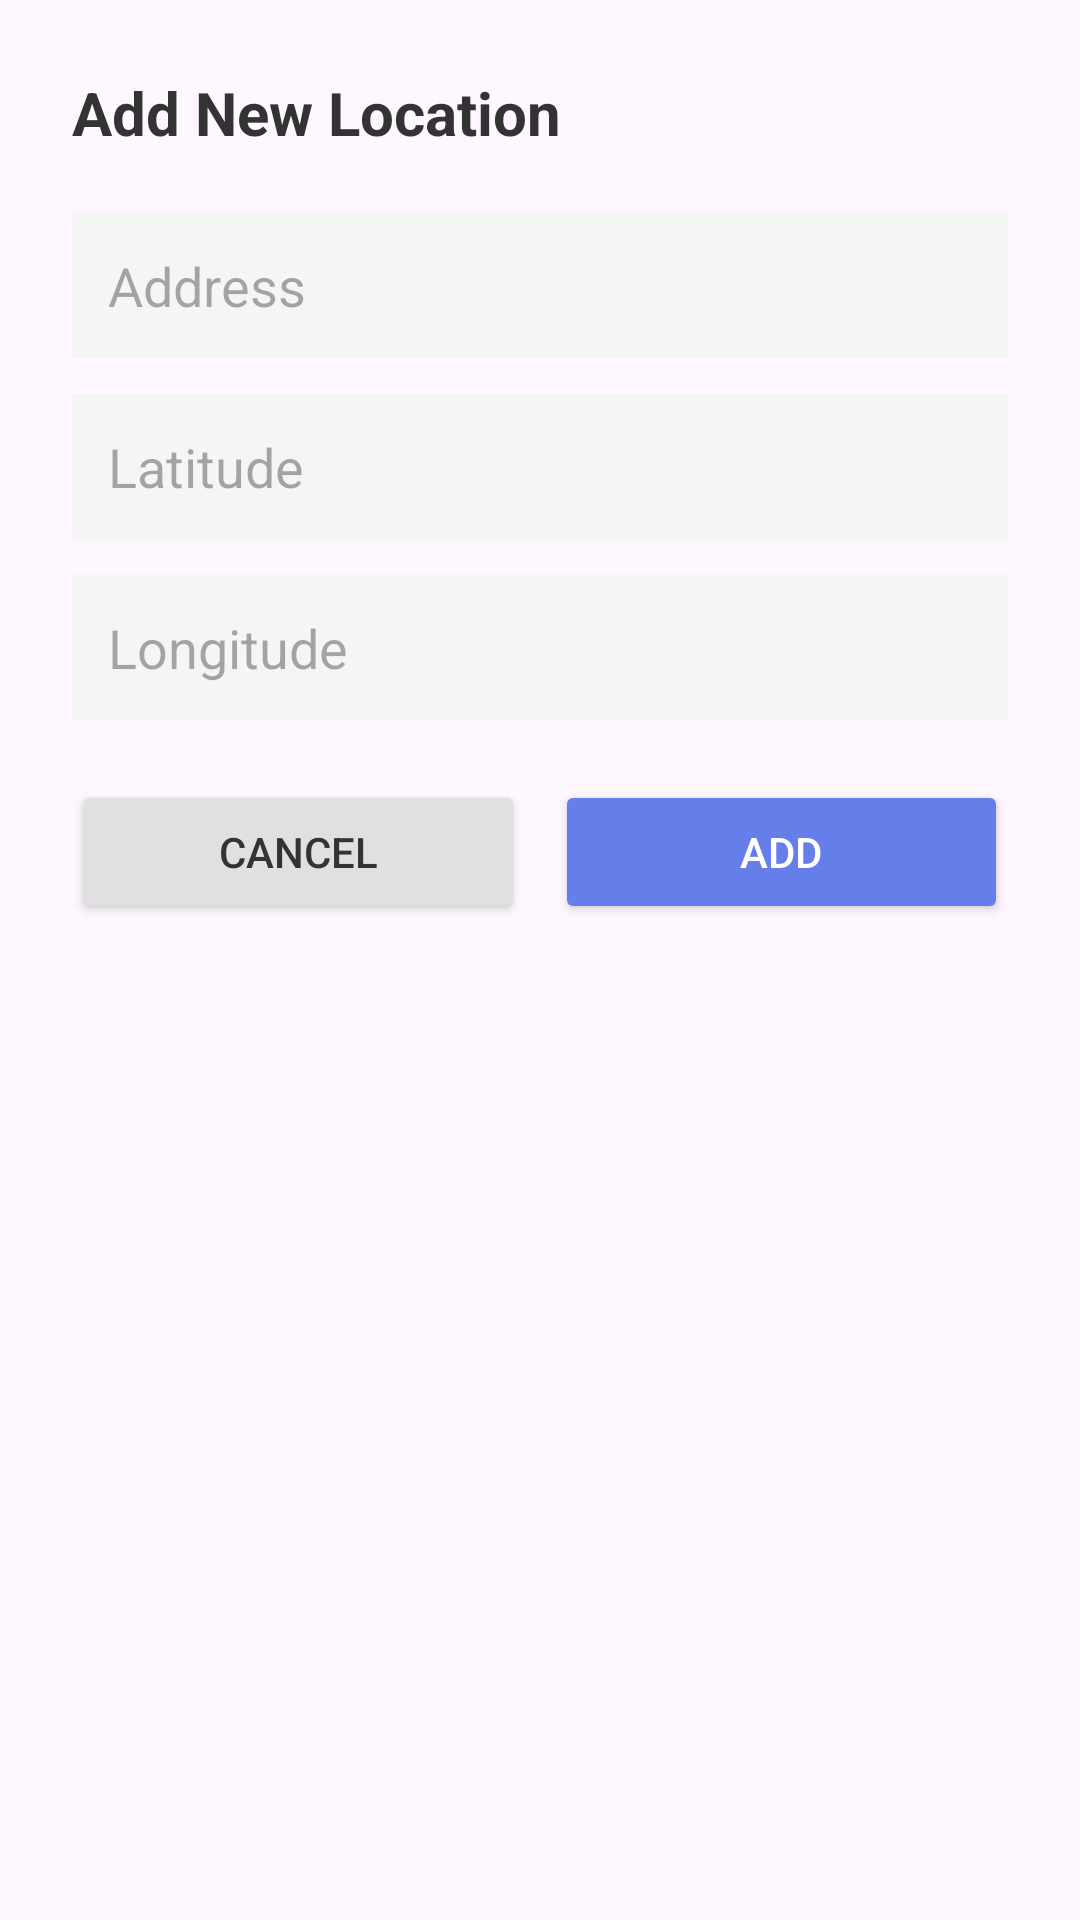

The Android layout XML behind this screen, and the referenced resources:
<!-- AndroidManifest.xml: application theme Theme.Mobile_Dev_Assign_2 -->
<!-- res/layout/dialog_add.xml -->
<?xml version="1.0" encoding="utf-8"?>
<LinearLayout xmlns:android="http://schemas.android.com/apk/res/android"
    android:layout_width="match_parent"
    android:layout_height="wrap_content"
    android:orientation="vertical"
    android:padding="24dp">

    
    <TextView
        android:layout_width="match_parent"
        android:layout_height="wrap_content"
        android:text="Add New Location"
        android:textSize="20sp"
        android:textStyle="bold"
        android:textColor="#333333"
        android:layout_marginBottom="20dp" />

    
    <EditText
        android:id="@+id/dialogAddAddress"
        android:layout_width="match_parent"
        android:layout_height="wrap_content"
        android:hint="Address"
        android:padding="12dp"
        android:background="#f5f5f5"
        android:layout_marginBottom="12dp"
        android:inputType="text" />

    
    <EditText
        android:id="@+id/dialogAddLatitude"
        android:layout_width="match_parent"
        android:layout_height="wrap_content"
        android:hint="Latitude"
        android:padding="12dp"
        android:background="#f5f5f5"
        android:layout_marginBottom="12dp"
        android:inputType="numberDecimal|numberSigned" />

    
    <EditText
        android:id="@+id/dialogAddLongitude"
        android:layout_width="match_parent"
        android:layout_height="wrap_content"
        android:hint="Longitude"
        android:padding="12dp"
        android:background="#f5f5f5"
        android:layout_marginBottom="20dp"
        android:inputType="numberDecimal|numberSigned" />

    
    <LinearLayout
        android:layout_width="match_parent"
        android:layout_height="wrap_content"
        android:orientation="horizontal">

        <Button
            android:id="@+id/btnAddCancel"
            android:layout_width="0dp"
            android:layout_height="wrap_content"
            android:layout_weight="1"
            android:layout_marginEnd="5dp"
            android:text="Cancel"
            android:textColor="#333333"
            android:backgroundTint="#e0e0e0"
            android:padding="12dp" />

        <Button
            android:id="@+id/btnAddConfirm"
            android:layout_width="0dp"
            android:layout_height="wrap_content"
            android:layout_weight="1"
            android:layout_marginStart="5dp"
            android:text="Add"
            android:textColor="@android:color/white"
            android:backgroundTint="#667eea"
            android:padding="12dp" />

    </LinearLayout>

</LinearLayout>
<!-- resources referenced by this layout -->
<resources>
  <style name="Theme.Mobile_Dev_Assign_2" parent="Base.Theme.Mobile_Dev_Assign_2" />
  <style name="Base.Theme.Mobile_Dev_Assign_2" parent="Theme.Material3.DayNight.NoActionBar">
          
          
      </style>
</resources>
